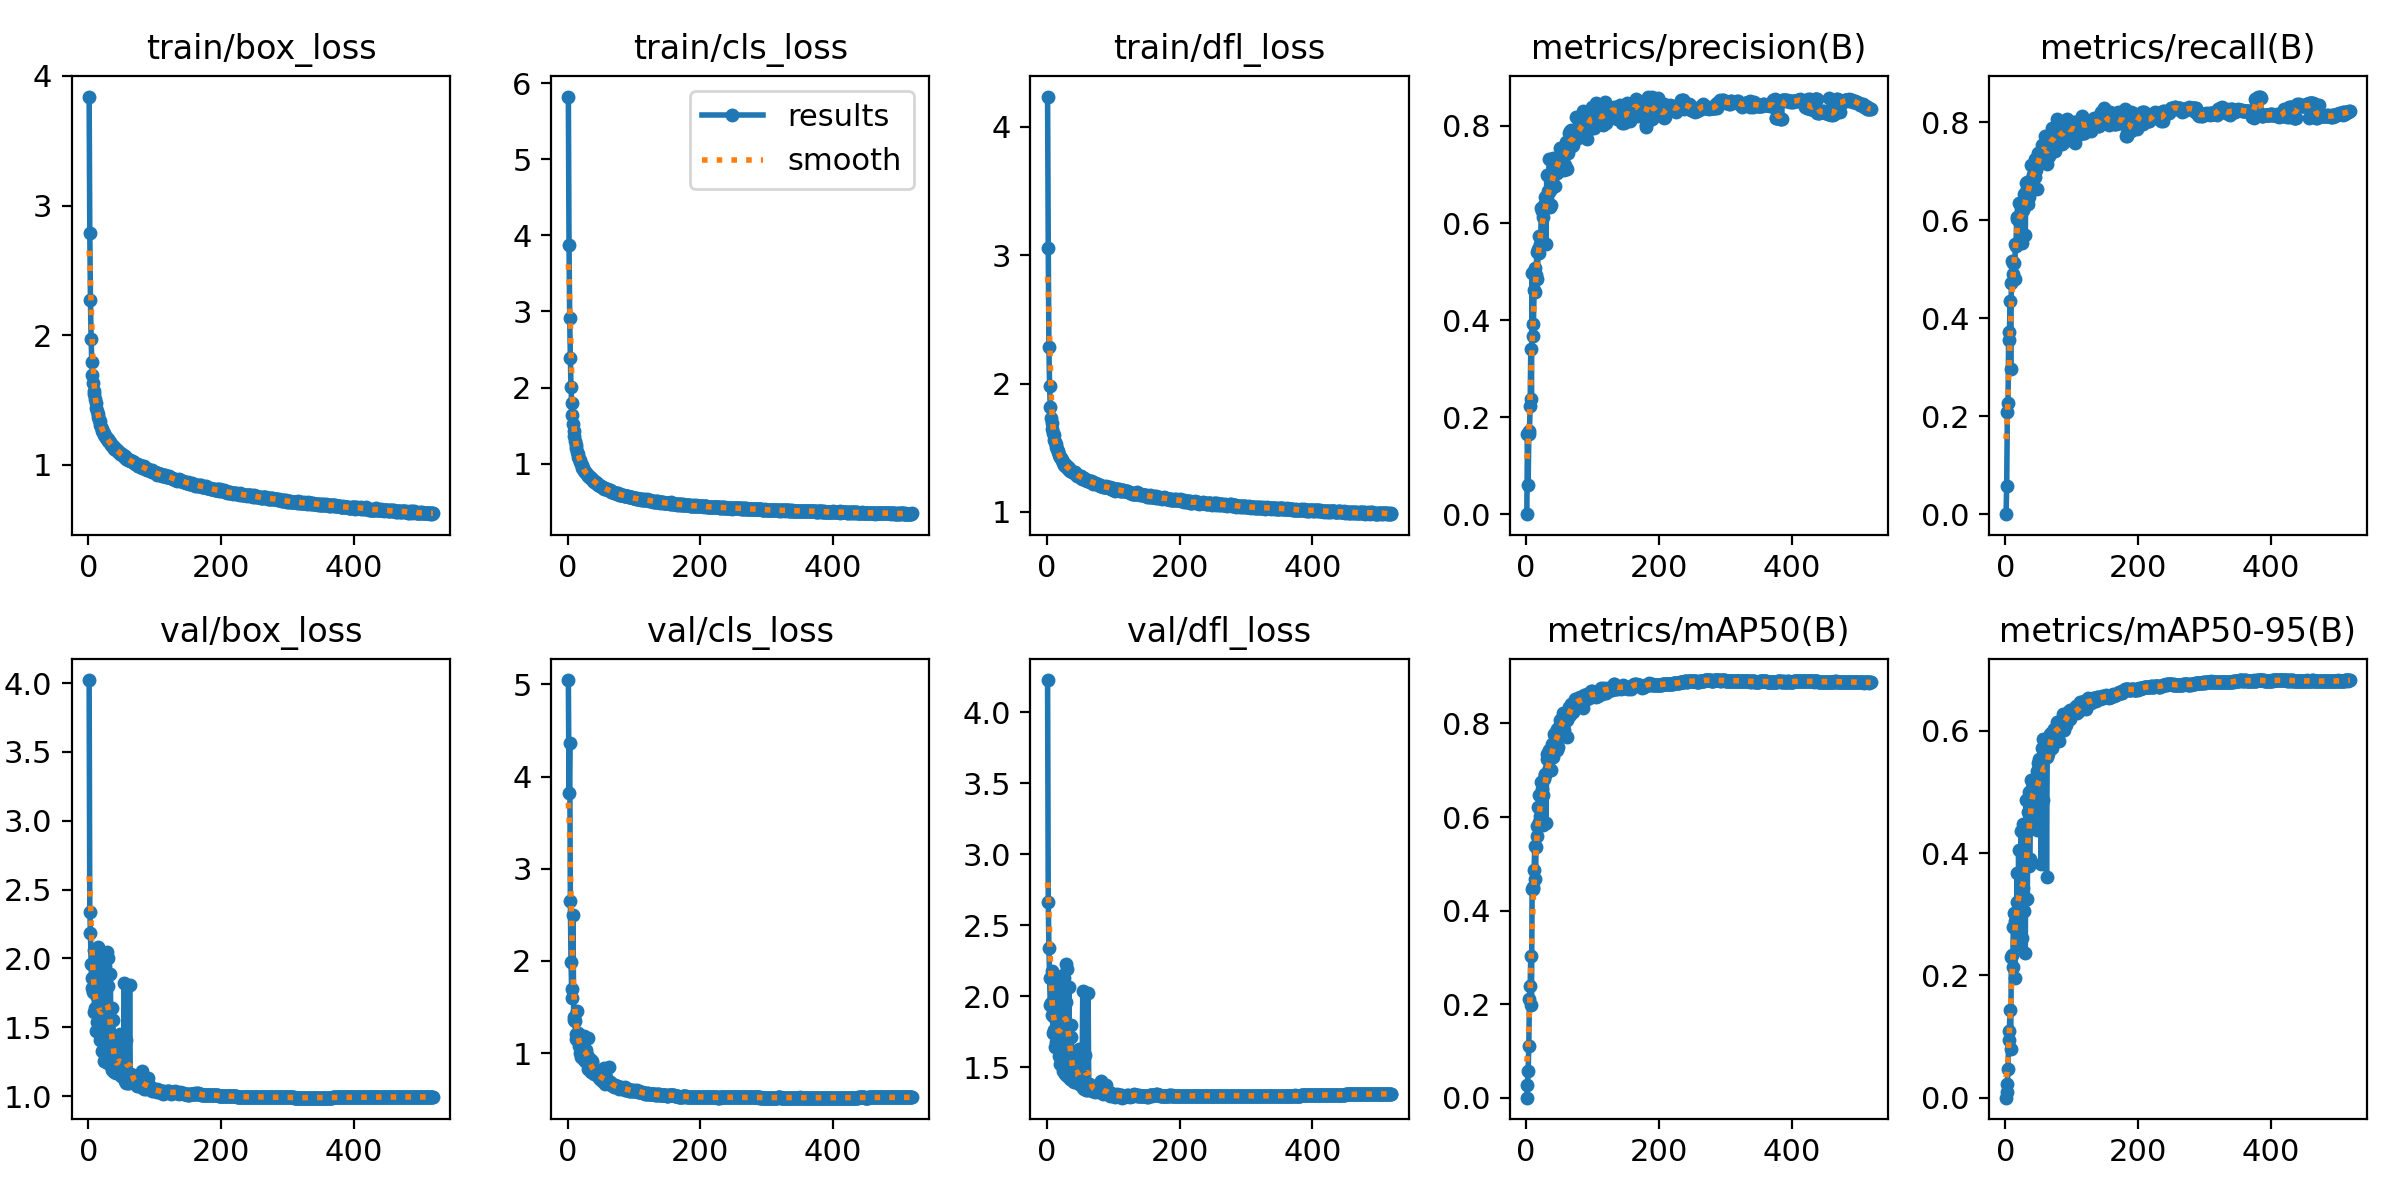

The data file committed next to this chart (first rows):
epoch, time, train/box_loss, train/cls_loss, train/dfl_loss, metrics/precision(B), metrics/recall(B), metrics/mAP50(B), metrics/mAP50-95(B), val/box_loss, val/cls_loss, val/dfl_loss, lr/pg0, lr/pg1, lr/pg2
1, 72.87, 3.841, 5.822, 4.237, 0.00033, 3e-05, 0.00017, 2e-05, 4.022, 5.047, 4.227, 0.00331, 0.00331, 0.00331
2, 146.7, 2.786, 3.871, 3.061, 0.1652, 0.05701, 0.02819, 0.00935, 2.341, 3.819, 2.665, 0.006638, 0.006638, 0.006638
3, 220.1, 2.267, 2.914, 2.281, 0.05978, 0.2084, 0.05653, 0.02188, 2.184, 4.362, 2.343, 0.009963, 0.009963, 0.009963
4, 293.1, 1.968, 2.393, 1.984, 0.1664, 0.2267, 0.1112, 0.04766, 1.96, 2.652, 2.129, 0.00998, 0.00998, 0.00998
5, 366, 1.793, 2.002, 1.821, 0.1715, 0.3719, 0.2118, 0.09496, 1.784, 1.985, 1.94, 0.009974, 0.009974, 0.009974
6, 436.8, 1.688, 1.793, 1.734, 0.2224, 0.3565, 0.2389, 0.1096, 1.857, 1.692, 1.95, 0.009967, 0.009967, 0.009967
7, 507.7, 1.627, 1.64, 1.692, 0.3408, 0.4361, 0.3029, 0.1437, 1.752, 1.598, 1.868, 0.00996, 0.00996, 0.00996
8, 578.7, 1.568, 1.522, 1.644, 0.2377, 0.2971, 0.1972, 0.07903, 2.062, 2.496, 2.176, 0.009954, 0.009954, 0.009954
9, 649.5, 1.545, 1.426, 1.618, 0.4972, 0.4723, 0.4456, 0.2305, 1.608, 1.389, 1.74, 0.009947, 0.009947, 0.009947
10, 720.5, 1.508, 1.36, 1.596, 0.368, 0.5178, 0.4504, 0.2332, 1.643, 1.356, 1.764, 0.009941, 0.009941, 0.009941
11, 791.4, 1.472, 1.299, 1.56, 0.3925, 0.4907, 0.4451, 0.2133, 1.733, 1.35, 1.856, 0.009934, 0.009934, 0.009934
12, 862.2, 1.436, 1.245, 1.545, 0.4628, 0.5127, 0.4864, 0.2796, 1.475, 1.21, 1.643, 0.009927, 0.009927, 0.009927
13, 933.2, 1.411, 1.206, 1.529, 0.5079, 0.5132, 0.5391, 0.3023, 1.538, 1.156, 1.68, 0.009921, 0.009921, 0.009921
14, 1004, 1.388, 1.157, 1.503, 0.4579, 0.4809, 0.4666, 0.1964, 2.083, 1.454, 2.098, 0.009914, 0.009914, 0.009914
15, 1075, 1.37, 1.129, 1.487, 0.4925, 0.551, 0.536, 0.2895, 1.545, 1.221, 1.693, 0.009908, 0.009908, 0.009908
16, 1146, 1.345, 1.093, 1.471, 0.5397, 0.5468, 0.5597, 0.2841, 1.76, 1.153, 1.891, 0.009901, 0.009901, 0.009901
17, 1216, 1.336, 1.061, 1.463, 0.485, 0.602, 0.5805, 0.3203, 1.505, 1.082, 1.657, 0.009894, 0.009894, 0.009894
18, 1287, 1.309, 1.046, 1.445, 0.5459, 0.6072, 0.621, 0.3681, 1.409, 0.9983, 1.577, 0.009888, 0.009888, 0.009888
19, 1358, 1.289, 1.028, 1.428, 0.5389, 0.603, 0.5898, 0.2947, 1.666, 1.102, 1.788, 0.009881, 0.009881, 0.009881
20, 1429, 1.278, 0.9923, 1.425, 0.5723, 0.6349, 0.6475, 0.4044, 1.328, 0.9611, 1.524, 0.009875, 0.009875, 0.009875
21, 1500, 1.262, 0.978, 1.421, 0.5571, 0.6079, 0.6019, 0.25, 2.001, 1.131, 2.141, 0.009868, 0.009868, 0.009868
22, 1571, 1.256, 0.9463, 1.404, 0.5736, 0.5954, 0.6218, 0.3156, 1.689, 1.055, 1.827, 0.009861, 0.009861, 0.009861
23, 1641, 1.247, 0.9416, 1.402, 0.6305, 0.6158, 0.675, 0.3528, 1.59, 0.9906, 1.714, 0.009855, 0.009855, 0.009855
24, 1712, 1.227, 0.9227, 1.385, 0.6246, 0.6224, 0.6606, 0.4364, 1.257, 0.9268, 1.472, 0.009848, 0.009848, 0.009848
25, 1783, 1.223, 0.9011, 1.378, 0.5587, 0.5527, 0.5819, 0.2608, 1.943, 1.191, 2.128, 0.009842, 0.009842, 0.009842
26, 1854, 1.213, 0.8918, 1.367, 0.6124, 0.6209, 0.6471, 0.3426, 1.677, 1.003, 1.792, 0.009835, 0.009835, 0.009835
27, 1925, 1.203, 0.8833, 1.359, 0.6372, 0.624, 0.6817, 0.4466, 1.244, 0.9024, 1.454, 0.009828, 0.009828, 0.009828
28, 1996, 1.197, 0.8718, 1.365, 0.6353, 0.6541, 0.6905, 0.3056, 2.043, 1.037, 2.227, 0.009822, 0.009822, 0.009822
29, 2066, 1.199, 0.8613, 1.355, 0.6539, 0.6471, 0.6927, 0.3238, 1.796, 0.9833, 1.961, 0.009815, 0.009815, 0.009815
30, 2137, 1.183, 0.8441, 1.344, 0.5575, 0.5692, 0.5867, 0.2365, 2.002, 1.165, 2.19, 0.009809, 0.009809, 0.009809
31, 2208, 1.179, 0.8382, 1.351, 0.6996, 0.6754, 0.7343, 0.4868, 1.234, 0.8298, 1.438, 0.009802, 0.009802, 0.009802
32, 2279, 1.174, 0.8345, 1.349, 0.6498, 0.6631, 0.7232, 0.4417, 1.43, 0.8808, 1.605, 0.009795, 0.009795, 0.009795
33, 2350, 1.167, 0.8213, 1.339, 0.6655, 0.6772, 0.7289, 0.3249, 1.89, 0.9395, 2.067, 0.009789, 0.009789, 0.009789
34, 2420, 1.151, 0.8062, 1.328, 0.6631, 0.6327, 0.7038, 0.4664, 1.253, 0.8655, 1.456, 0.009782, 0.009782, 0.009782
35, 2491, 1.148, 0.8106, 1.322, 0.7316, 0.6477, 0.7441, 0.4992, 1.192, 0.7976, 1.415, 0.009776, 0.009776, 0.009776
36, 2562, 1.146, 0.7938, 1.316, 0.6321, 0.6758, 0.701, 0.3784, 1.641, 0.9153, 1.798, 0.009769, 0.009769, 0.009769
37, 2633, 1.143, 0.7963, 1.319, 0.6381, 0.6719, 0.6996, 0.3896, 1.553, 0.8903, 1.711, 0.009762, 0.009762, 0.009762
38, 2704, 1.133, 0.7762, 1.311, 0.6697, 0.6767, 0.7323, 0.5007, 1.18, 0.8076, 1.408, 0.009756, 0.009756, 0.009756
39, 2775, 1.121, 0.7724, 1.314, 0.7069, 0.7122, 0.7571, 0.5198, 1.177, 0.7704, 1.406, 0.009749, 0.009749, 0.009749
40, 2845, 1.123, 0.7617, 1.31, 0.733, 0.6809, 0.7523, 0.5061, 1.2, 0.7933, 1.42, 0.009743, 0.009743, 0.009743
41, 2916, 1.124, 0.7594, 1.313, 0.6797, 0.6917, 0.7277, 0.502, 1.171, 0.8112, 1.397, 0.009736, 0.009736, 0.009736
42, 2987, 1.114, 0.7534, 1.307, 0.7266, 0.6914, 0.7781, 0.5113, 1.218, 0.772, 1.428, 0.009729, 0.009729, 0.009729
43, 3058, 1.112, 0.7482, 1.293, 0.6762, 0.6989, 0.7608, 0.4933, 1.234, 0.7916, 1.446, 0.009723, 0.009723, 0.009723
44, 3129, 1.103, 0.7348, 1.295, 0.7019, 0.7243, 0.7727, 0.5063, 1.254, 0.7623, 1.456, 0.009716, 0.009716, 0.009716
45, 3199, 1.101, 0.7307, 1.288, 0.7104, 0.6884, 0.763, 0.5174, 1.186, 0.7795, 1.406, 0.00971, 0.00971, 0.00971
46, 3270, 1.1, 0.7161, 1.276, 0.7039, 0.7035, 0.7423, 0.4427, 1.403, 0.8083, 1.597, 0.009703, 0.009703, 0.009703
47, 3341, 1.088, 0.718, 1.282, 0.7345, 0.715, 0.7889, 0.5341, 1.177, 0.735, 1.401, 0.009696, 0.009696, 0.009696
48, 3412, 1.08, 0.7087, 1.277, 0.7284, 0.6643, 0.7489, 0.4384, 1.452, 0.8047, 1.626, 0.00969, 0.00969, 0.00969
49, 3483, 1.081, 0.7004, 1.277, 0.7285, 0.7383, 0.7875, 0.5469, 1.147, 0.7195, 1.379, 0.009683, 0.009683, 0.009683
50, 3554, 1.079, 0.7026, 1.278, 0.7186, 0.733, 0.7929, 0.5426, 1.164, 0.7296, 1.395, 0.009677, 0.009677, 0.009677
51, 3624, 1.071, 0.6963, 1.28, 0.7554, 0.7323, 0.8077, 0.553, 1.183, 0.7034, 1.401, 0.00967, 0.00967, 0.00967
52, 3695, 1.071, 0.6929, 1.264, 0.7189, 0.7216, 0.781, 0.5386, 1.141, 0.7261, 1.376, 0.009663, 0.009663, 0.009663
53, 3766, 1.067, 0.6841, 1.258, 0.7555, 0.7412, 0.8052, 0.5348, 1.235, 0.7056, 1.443, 0.009657, 0.009657, 0.009657
54, 3837, 1.06, 0.6851, 1.267, 0.74, 0.7278, 0.785, 0.3825, 1.821, 0.8386, 2.038, 0.00965, 0.00965, 0.00965
55, 3907, 1.067, 0.6729, 1.264, 0.741, 0.754, 0.8145, 0.5721, 1.111, 0.6917, 1.351, 0.009644, 0.009644, 0.009644
56, 3978, 1.052, 0.6751, 1.262, 0.7534, 0.7523, 0.8227, 0.5859, 1.091, 0.67, 1.346, 0.009637, 0.009637, 0.009637
57, 4049, 1.046, 0.6638, 1.25, 0.7099, 0.7313, 0.7861, 0.4873, 1.41, 0.7455, 1.589, 0.00963, 0.00963, 0.00963
58, 4120, 1.043, 0.6661, 1.253, 0.7197, 0.7551, 0.8056, 0.5617, 1.101, 0.6872, 1.353, 0.009624, 0.009624, 0.009624
59, 4191, 1.046, 0.6705, 1.248, 0.742, 0.7729, 0.8202, 0.5853, 1.095, 0.6731, 1.342, 0.009617, 0.009617, 0.009617
60, 4261, 1.039, 0.656, 1.249, 0.7663, 0.7531, 0.8239, 0.5744, 1.118, 0.6825, 1.368, 0.009611, 0.009611, 0.009611
... 459 more rows
